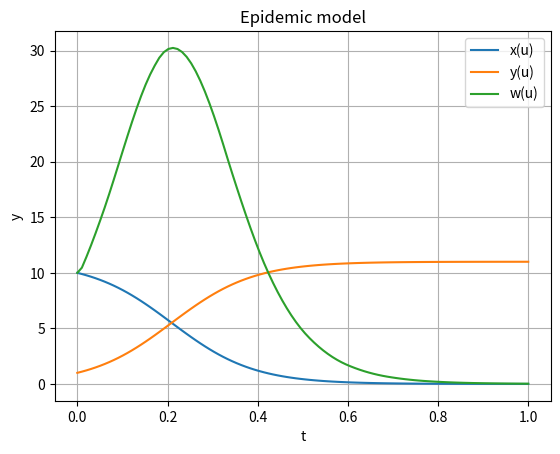

Recreate this plot in Python.
# ode_epidemic.py: 常微分方程式の初期値問題

# numpy
import numpy as np

# integrateパッケージ
import scipy.integrate as spint

# matplotlib
import matplotlib.pyplot as plt

# 人口 - 11
num_people = 11
# 初期感染者
num_infected_people = 1
# 初期感受性者
num_noninfected_people = num_people - num_infected_people

# 陽的形式の右辺
# y' = func(t, x) = -x(n+1-x)
def func(t, y):
#	return [-y[0] * (num_people - y[0])]
	return np.array([-y[0] * (num_people - y[0]), y[1] * (num_people - y[1])])

# 初期値
# y(0) = [n, 1]
#y0 = [num_noninfected_people]
y0 = [num_noninfected_people, num_infected_people]

# t = [0, 1]
t_interval = [0.0, 1.0]
#print(t_interval)

# 常微分方程式を解く(1)
#ret = spint.solve_ivp(func, t_interval, y0)
ret = spint.solve_ivp(func, t_interval, y0, t_eval = np.linspace(t_interval[0], t_interval[1], 100))

# 感染者の増加率を計算
w = [num_noninfected_people] # 初期感染者発生率
for index in range(1, ret.t.size):
    w.append((ret.y[1, index] - ret.y[1, index - 1]) / (ret.t[index] - ret.t[index - 1]))

# 結果を表示
#print(ret)
#print('w = ', w)

# yを表示
#print(ret.y)

# t-yグラフを描画
# グラフ初期化
figure, axis = plt.subplots()

# 値をセット
axis.plot(ret.t, ret.y[0, :], label='x(u)')
axis.plot(ret.t, ret.y[1, :], label='y(u)')
axis.plot(ret.t, w, label='w(u)')

# x軸，y軸，グラフタイトルをセット
axis.set(xlabel = 't', ylabel = 'y', title = 'Epidemic model')

# グリッドを描画
axis.grid()

# 凡例
axis.legend()

# グラフ保存ファイル名
figure.savefig('ode_epidemic.png')

# グラフを画面に描画
plt.show()
